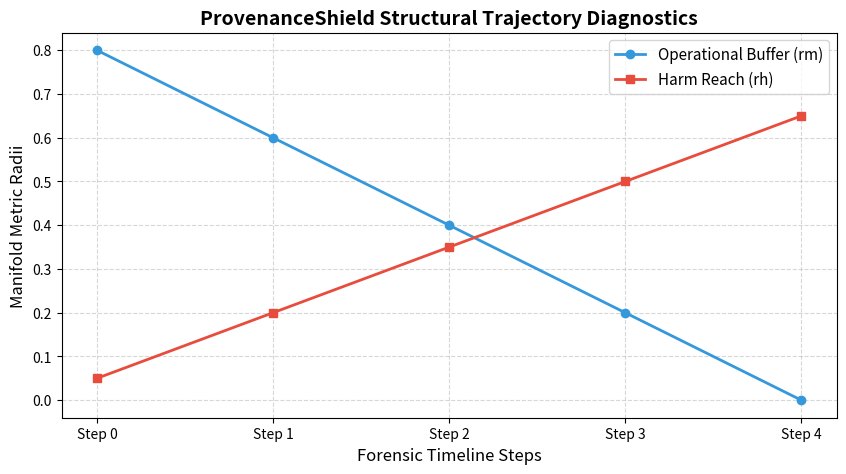

The matplotlib source for this figure:
import json
import hashlib
import matplotlib.pyplot as plt
print("📊 Visual and cryptographic auditing dependencies loaded.")

def generate_mock_ledger():
    ledger = []
    prev_hash = "0" * 64
    
    # Simulate 5 sequential entries capturing administrative compression events
    for i in range(5):
        block_content = {
            "collection_method": "Rust Native TEE Memory Isolation Capture",
            "previous_block_hash": prev_hash,
            "telemetry_payload_hash": hashlib.sha256(f"event_data_{i}".encode()).hexdigest(),
            "state_vector": {"mandate": 1.0, "operational": 0.8 - (i * 0.2), "harm": 0.05 + (i * 0.15)}
        }
        # Enforce alphabetization for serialization stability
        raw_bytes = json.dumps(block_content, sort_keys=True).encode()
        current_hash = hashlib.sha256(raw_bytes).hexdigest()
        block_content["current_block_hash"] = current_hash
        
        ledger.append(block_content)
        prev_hash = current_hash
    return ledger

mock_log_stream = generate_mock_ledger()
print(f"📦 Compiled {len(mock_log_stream)} sequential telemetry tracking blocks into memory.")

def verify_log_chain(ledger):
    print("🔍 Initiating full sequence verification check...")
    expected_prev = "0" * 64
    
    for idx, block in enumerate(ledger):
        # Assert continuity with preceding signature
        if block["previous_block_hash"] != expected_prev:
            print(f"❌ [CHAIN BROKEN] Cryptographic discontinuity detected at entry block index: {idx}")
            return False
        
        # Recalculate block signature to confirm internal text variables weren't altered
        temp_block = block.copy()
        target_hash = temp_block.pop("current_block_hash")
        
        raw_bytes = json.dumps(temp_block, sort_keys=True).encode()
        recalculated_hash = hashlib.sha256(raw_bytes).hexdigest()
        
        if recalculated_hash != target_hash:
            print(f"❌ [DATA TAMPERING] Block {idx} content checksum mismatch!")
            return False
            
        expected_prev = target_hash
        
    print("✅ [VERIFICATION SUCCESS] The sequential hash chain is pristine and court-ready.")
    return True

verify_log_chain(mock_log_stream)

steps = []
operational_radius = []
harm_radius = []

for idx, block in enumerate(mock_log_stream):
    steps.append(f"Step {idx}")
    operational_radius.append(block["state_vector"]["operational"])
    harm_radius.append(block["state_vector"]["harm"])

# Construct a clean, high-contrast matplotlib plot layout for forensic presentations
plt.figure(figsize=(10, 5))
plt.plot(steps, operational_radius, label="Operational Buffer (rm)", color="#3498db", marker="o", linewidth=2)
plt.plot(steps, harm_radius, label="Harm Reach (rh)", color="#e74c3c", marker="s", linewidth=2)

plt.title("ProvenanceShield Structural Trajectory Diagnostics", fontsize=14, fontweight="bold")
plt.xlabel("Forensic Timeline Steps", fontsize=12)
plt.ylabel("Manifold Metric Radii", fontsize=12)
plt.grid(True, linestyle="--", alpha=0.5)
plt.legend(fontsize=11)
plt.show()
